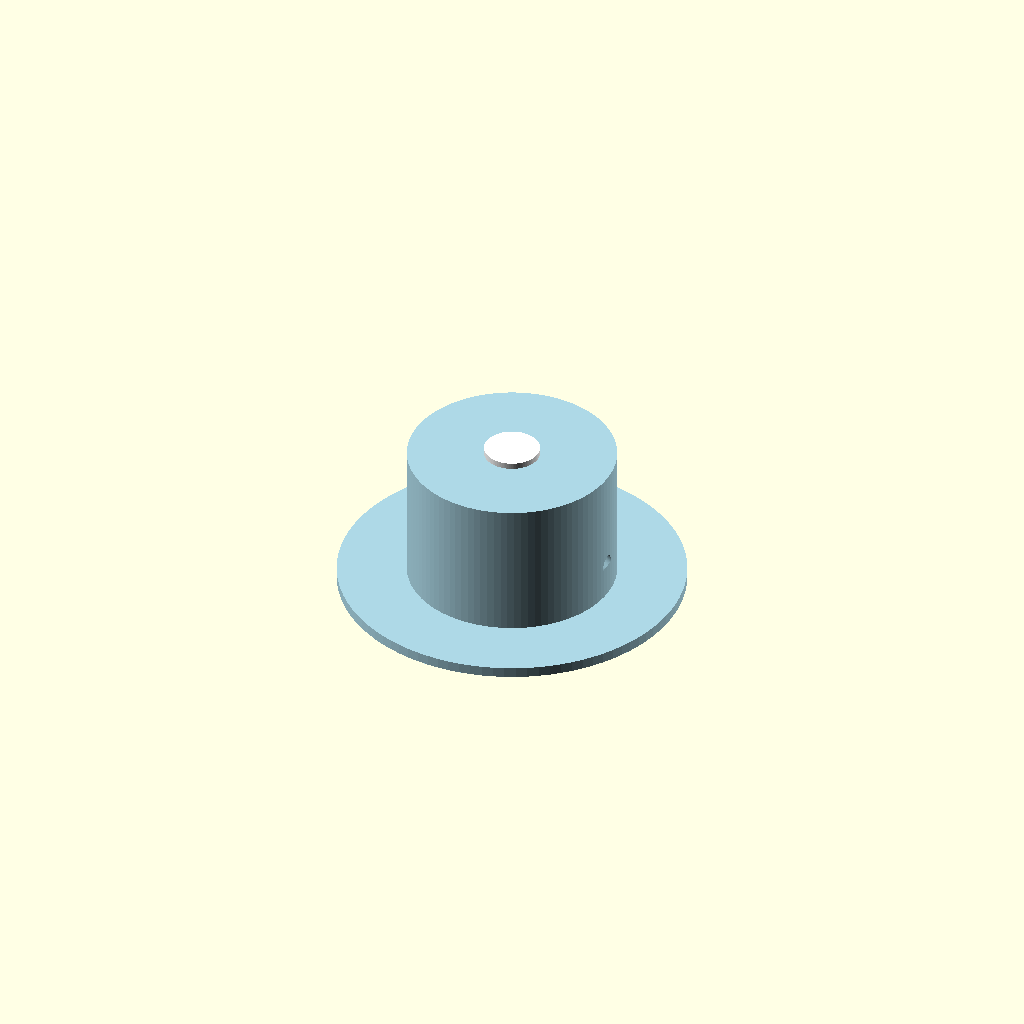
Cell 1: rendered with the file's own defaults.
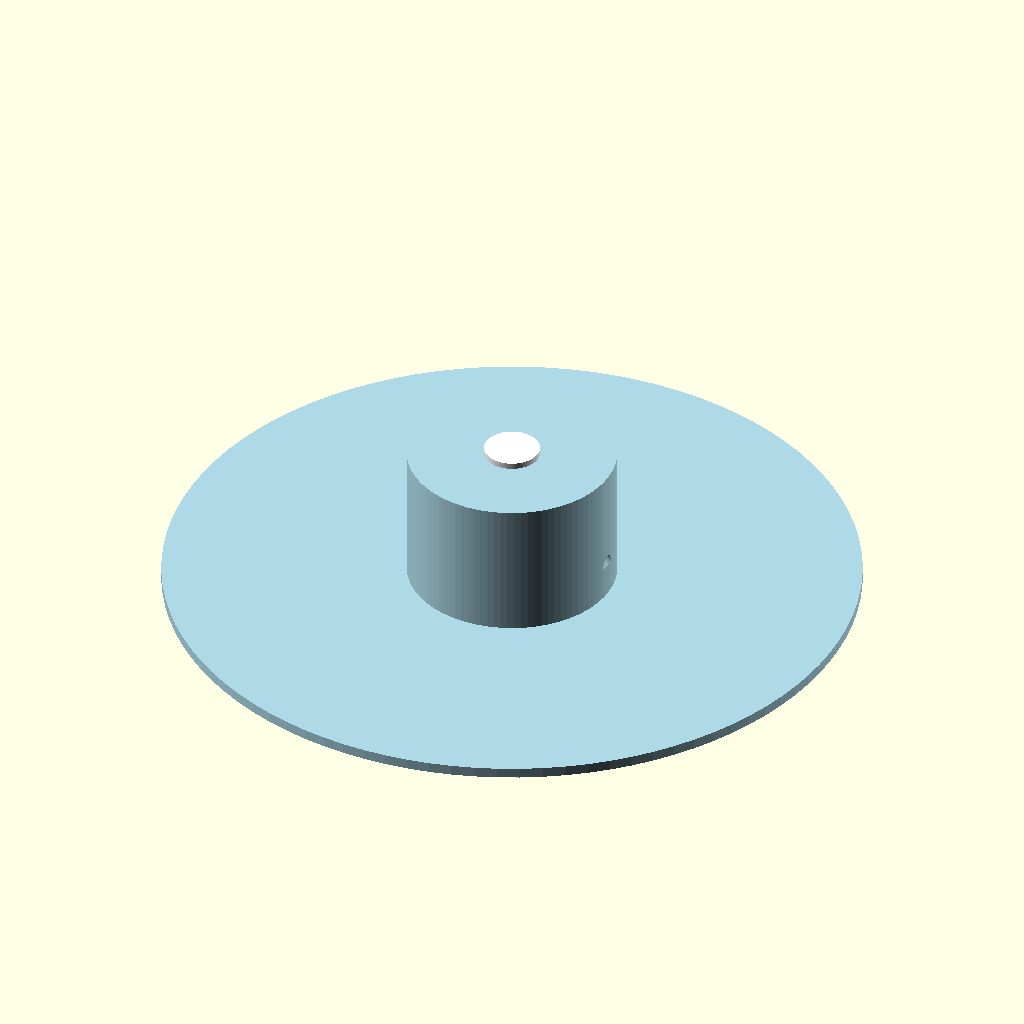
Cell 2: the same model with top_disc_d = 100.
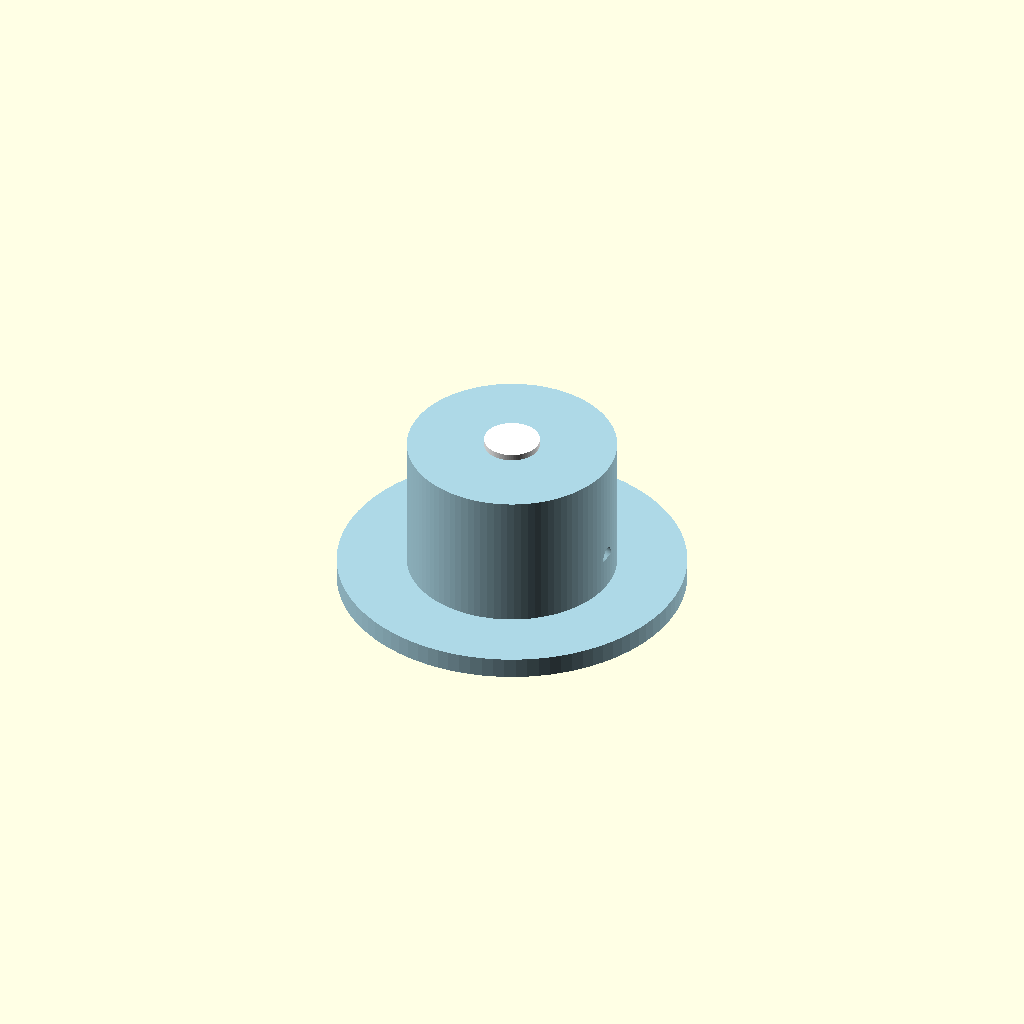
Cell 3: the same model with top_disc_t = 3.
One fixed orthographic camera (rotation 55°, 0°, 25°; colour scheme Cornfield) for every cell.
Source of the model, hardware/relative_route_cost_flower_v1.scad:
// BITA relative-route-cost artificial flower — parametric CAD scaffold v1
// Engineering scaffold only. Biological low/high levels are selected by Stage 0A/0B.

$fn = 96;

part = "assembly"; // body | sleeve | shutter | reservoir | assembly
sleeve_length = 6; // mm; engineering candidate 2..10
preview_legitimate_length = 6;
preview_bypass_length = 6;

// Literature-derived external reference values (Leonard et al. 2013)
top_disc_d = 50;
top_disc_t = 1.5;
visible_tube_len = 20;
entry_d = 2.5;
lateral_entry_below_top = 5;

// Engineering scaffold values; not biological freeze parameters
tube_outer_d = 30;
internal_socket_d = 3.6;
sleeve_outer_d = 3.4;
sleeve_inner_d = 2.5;
outer_gate_len = 1.5;
reward_plane_z = 14;
reservoir_outer_d = 6.0;
reservoir_socket_d = 6.2;
reservoir_depth = top_disc_t + visible_tube_len - reward_plane_z;
reservoir_cup_d = 2.0;
reservoir_cup_depth = 1.0; // ~3.14 mm^3 = ~3.14 uL
reservoir_flange_d = 8.0;
reservoir_flange_t = 1.0;
body_bottom_z = top_disc_t + visible_tube_len;

function vsub(a,b) = [a[0]-b[0], a[1]-b[1], a[2]-b[2]];
function vadd(a,b) = [a[0]+b[0], a[1]+b[1], a[2]+b[2]];
function vmul(a,s) = [a[0]*s, a[1]*s, a[2]*s];
function vunit(a) = vmul(a, 1/norm(a));

lateral_entry = [tube_outer_d/2, 0, top_disc_t + lateral_entry_below_top];
reward_point = [0, 0, reward_plane_z];
lateral_vec = vsub(reward_point, lateral_entry);
lateral_unit = vunit(lateral_vec);
lateral_inner_start = vadd(lateral_entry, vmul(lateral_unit, outer_gate_len));

module cylinder_between(p1, p2, d) {
    v = vsub(p2, p1);
    l = norm(v);
    axis = cross([0,0,1], v);
    angle = acos(v[2] / l);
    translate(p1) {
        if (norm(axis) < 0.000001)
            cylinder(h=l, d=d);
        else
            rotate(a=angle, v=axis) cylinder(h=l, d=d);
    }
}

module hollow_tube_between(p1, p2, od, id) {
    difference() {
        cylinder_between(p1, p2, od);
        // extend the inner bore slightly to avoid coplanar faces
        u = vunit(vsub(p2,p1));
        cylinder_between(vadd(p1, vmul(u,-0.05)), vadd(p2, vmul(u,0.05)), id);
    }
}

module flower_body() {
    difference() {
        union() {
            cylinder(h=top_disc_t, d=top_disc_d);
            translate([0,0,top_disc_t])
                cylinder(h=visible_tube_len, d=tube_outer_d);
        }

        // Visible top entrance: 2.5-mm aperture only through top plate.
        translate([0,0,-0.1]) cylinder(h=top_disc_t+0.2, d=entry_d);

        // Top internal socket to fixed reward plane.
        translate([0,0,top_disc_t])
            cylinder(h=reward_plane_z-top_disc_t+0.05, d=internal_socket_d);

        // Visible lateral entrance: 2.5-mm gate through the outer shell region.
        cylinder_between(
            vadd(lateral_entry, vmul(lateral_unit,-0.1)),
            vadd(lateral_entry, vmul(lateral_unit,outer_gate_len+0.1)),
            entry_d
        );

        // Enlarged internal socket behind the externally fixed lateral entrance.
        cylinder_between(
            lateral_inner_start,
            vadd(reward_point, vmul(lateral_unit,0.05)),
            internal_socket_d
        );

        // Bottom-access reservoir cartridge socket. Cartridge top sits at reward plane.
        translate([0,0,reward_plane_z])
            cylinder(h=body_bottom_z-reward_plane_z+0.1, d=reservoir_socket_d);
    }
}

module sleeve_insert(length_mm=6) {
    assert(length_mm >= 2 && length_mm <= 10, "sleeve length must be 2..10 mm");
    difference() {
        cylinder(h=length_mm, d=sleeve_outer_d);
        translate([0,0,-0.05]) cylinder(h=length_mm+0.1, d=sleeve_inner_d);
    }
}

module shutter_plug() {
    cylinder(h=2.0, d=sleeve_outer_d);
}

module reservoir_cartridge() {
    // Local z=0 is the reward plane; cartridge extends downward into the body.
    difference() {
        union() {
            cylinder(h=reservoir_depth-0.1, d=reservoir_outer_d);
            translate([0,0,reservoir_depth-0.1])
                cylinder(h=reservoir_flange_t, d=reservoir_flange_d);
        }
        // Approximate 3-uL cup; exact delivered reward remains a pipetted trial variable.
        translate([0,0,-0.05])
            cylinder(h=reservoir_cup_depth+0.05, d=reservoir_cup_d);
    }
}

module assembly_preview(l_len=6, b_len=6) {
    color("lightblue") flower_body();

    // Legitimate sleeve, fully internal behind the visible top aperture.
    color("orange")
        translate([0,0,top_disc_t]) sleeve_insert(l_len);

    // Bypass sleeve along the diagonal socket.
    color("gold")
        hollow_tube_between(
            lateral_inner_start,
            vadd(lateral_inner_start, vmul(lateral_unit,b_len)),
            sleeve_outer_d,
            sleeve_inner_d
        );

    // Shared reward cartridge inserted from the bottom.
    color("white")
        translate([0,0,reward_plane_z]) reservoir_cartridge();
}

if (part == "body")
    flower_body();
else if (part == "sleeve")
    sleeve_insert(sleeve_length);
else if (part == "shutter")
    shutter_plug();
else if (part == "reservoir")
    reservoir_cartridge();
else
    assembly_preview(preview_legitimate_length, preview_bypass_length);
Customizer parameters (derived from the source; name, type, default, range or options):
part: string, default "assembly"
sleeve_length: number, default 6
preview_legitimate_length: number, default 6
preview_bypass_length: number, default 6
top_disc_d: number, default 50
top_disc_t: number, default 1.5
visible_tube_len: number, default 20
entry_d: number, default 2.5
lateral_entry_below_top: number, default 5
tube_outer_d: number, default 30
internal_socket_d: number, default 3.6
sleeve_outer_d: number, default 3.4
sleeve_inner_d: number, default 2.5
outer_gate_len: number, default 1.5
reward_plane_z: number, default 14
reservoir_outer_d: number, default 6
reservoir_socket_d: number, default 6.2
reservoir_cup_d: number, default 2
reservoir_cup_depth: number, default 1
reservoir_flange_d: number, default 8
reservoir_flange_t: number, default 1
